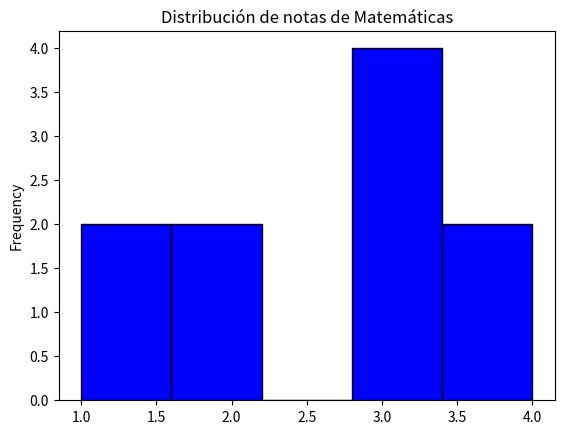
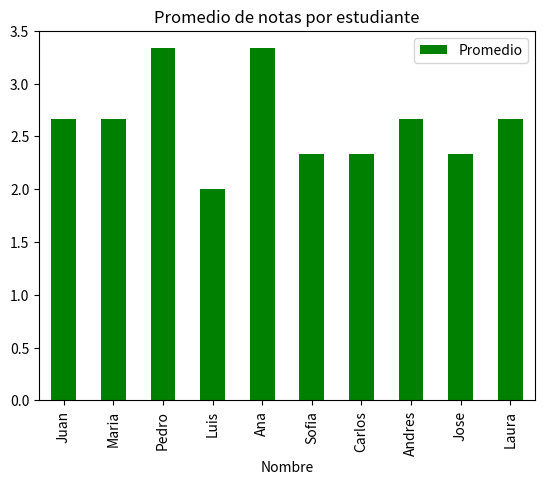

Here is the Python script that generated these plots, in order:
import pandas as pd
import numpy as np
import matplotlib.pyplot as plt

#Generar el Dataframe
estudiantes = pd.DataFrame({
    'Nombre':['Juan', 'Maria', 'Pedro', 'Luis', 'Ana', 'Sofia', 'Carlos', 'Andres', 'Jose', 'Laura'],
    'Matemáticas': np.random.randint(1,5, 10),
    'Ciencias': np.random.randint(1,5, 10),
    'Español':np.random.randint(1,5, 10)
})

#Calcular el promedio de cada estudiante
estudiantes['Promedio'] = estudiantes[['Matemáticas', 'Ciencias', 'Español']].mean(axis=1) #axis=1 para que se calcule por fila
print(estudiantes)

#Visualizacion de la distribución de las notas
estudiantes['Matemáticas'].plot(kind='hist', bins=5, color='blue', edgecolor='black',title='Distribución de notas de Matemáticas',x='Notas',)
plt.show()

#Visualizacion del promedio de notas por estudiantes
estudiantes.plot(kind='bar', x='Nombre', y='Promedio', color='green', title='Promedio de notas por estudiante')
plt.show()